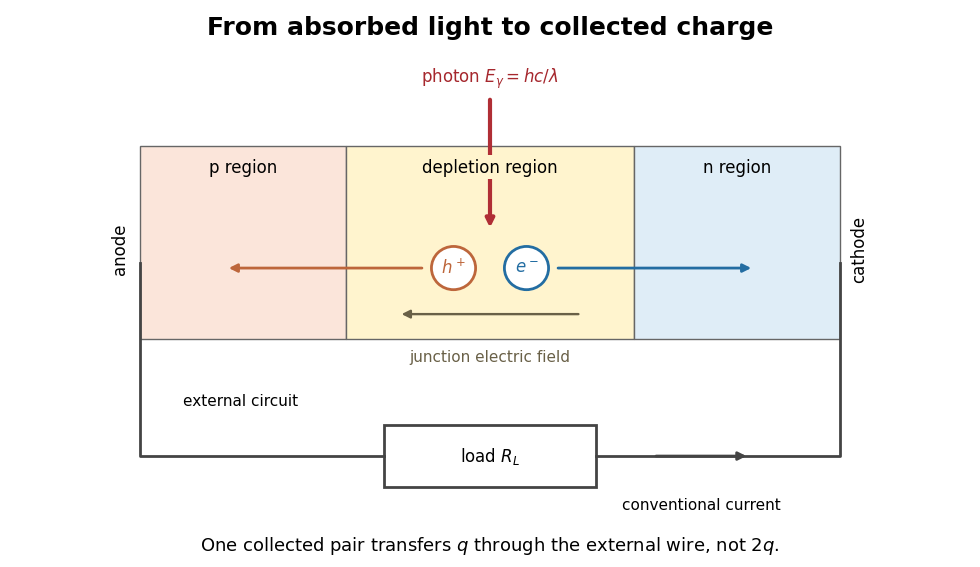

The matplotlib source for this figure: (Note: this script raises an exception after producing the figure.)
"""Original junction/collection schematic. Python 3.14, matplotlib 3.10.7.
Run from _media; writes the matching opaque PNG to the working directory.
"""
from pathlib import Path
import matplotlib.pyplot as plt
from matplotlib.patches import Rectangle, Circle

plt.rcParams.update({'font.size': 12, 'font.family': 'DejaVu Sans'})
fig, ax = plt.subplots(figsize=(10, 5.8), facecolor='white')
ax.set(xlim=(0, 10), ylim=(0, 5.8))
ax.axis('off')
ax.text(5, 5.53, 'From absorbed light to collected charge', ha='center', fontsize=18, weight='bold')
regions = [(1.35, 2.15, '#fbe5da', 'p region'), (3.5, 3, '#fff4ce', 'depletion region'), (6.5, 2.15, '#dfedf7', 'n region')]
for x, w, color, label in regions:
    ax.add_patch(Rectangle((x, 2.3), w, 2.05, facecolor=color, edgecolor='#666666'))
    ax.text(x+w/2, 4.07, label, ha='center', fontsize=12, bbox={'facecolor': color, 'edgecolor': 'none', 'pad': 2}, zorder=5)
ax.text(1.15, 3.25, 'anode', rotation=90, ha='center', va='center')
ax.text(8.85, 3.25, 'cathode', rotation=90, ha='center', va='center')
ax.plot([1.35, 1.35, 3.9], [3.1, 1.05, 1.05], color='#444444', lw=2)
ax.plot([6.1, 8.65, 8.65], [1.05, 1.05, 3.1], color='#444444', lw=2)
ax.add_patch(Rectangle((3.9, .72), 2.2, .66, facecolor='white', edgecolor='#444444', lw=2))
ax.text(5, 1.05, r'load $R_L$', ha='center', va='center')
ax.annotate('', (7.7, 1.05), (6.7, 1.05), arrowprops={'arrowstyle': '-|>', 'lw': 2, 'color': '#444444'})
ax.text(7.2, .48, 'conventional current', ha='center', fontsize=11)
ax.text(2.4, 1.59, 'external circuit', ha='center', fontsize=11)
# A photon is absorbed near the junction; the arrows are carrier collection paths.
ax.annotate('', (5, 3.45), (5, 4.87), arrowprops={'arrowstyle': '-|>', 'lw': 3, 'color': '#b02e35'})
ax.text(5, 5.02, r'photon $E_\gamma=hc/\lambda$', ha='center', color='#a6282e')
for x, text, color in [(4.62, r'$h^+$', '#bd663b'), (5.38, r'$e^-$', '#236da2')]:
    ax.add_patch(Circle((x, 3.05), .23, facecolor='white', edgecolor=color, lw=2))
    ax.text(x, 3.05, text, ha='center', va='center', color=color)
ax.annotate('', (2.25, 3.05), (4.32, 3.05), arrowprops={'arrowstyle': '-|>', 'lw': 2, 'color': '#bd663b'})
ax.annotate('', (7.75, 3.05), (5.68, 3.05), arrowprops={'arrowstyle': '-|>', 'lw': 2, 'color': '#236da2'})
ax.annotate('', (4.05, 2.56), (5.95, 2.56), arrowprops={'arrowstyle': '-|>', 'lw': 1.7, 'color': '#696047'})
ax.text(5, 2.05, 'junction electric field', ha='center', fontsize=11, color='#696047')
ax.text(5, .04, r'One collected pair transfers $q$ through the external wire, not $2q$.', ha='center', fontsize=13)
fig.subplots_adjust(left=.02, right=.98, bottom=.04, top=.98)
fig.savefig(Path.cwd() / (Path(__file__).stem + '.png'), dpi=130, facecolor='white', transparent=False)
plt.close(fig)
